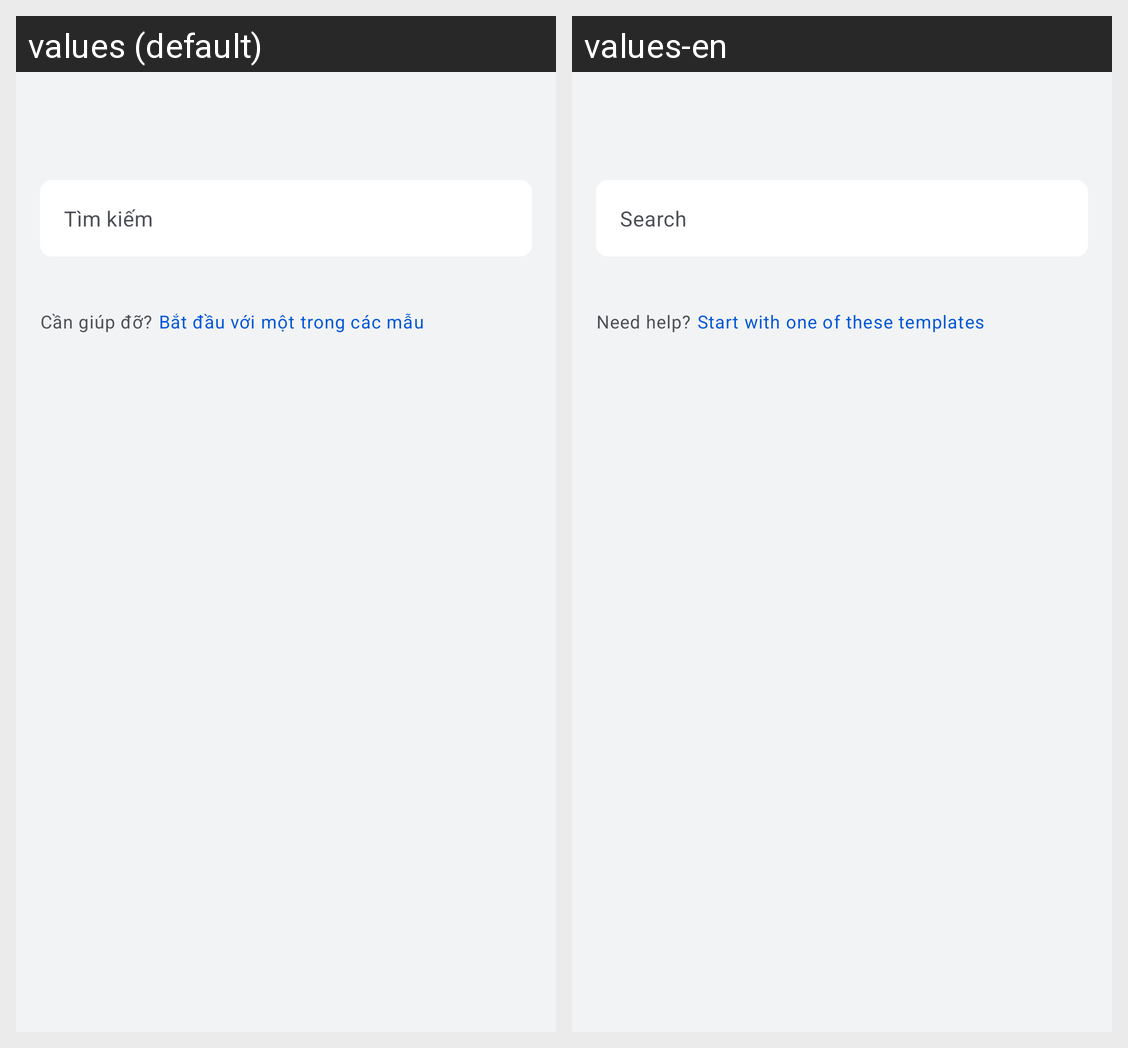

The Android screen above is rendered under two locales of the same app. Produce the string resources it draws, with the default and per-locale values.
Android screen res/layout/fragment_role_permissions.xml rendered under 2 locales, left to right: values (default), values-en. Device: Nexus 5 (rendered at 1080×1920; each locale shown at half size, 540×960, under a caption strip naming it); theme Theme.Hubble.
Strings drawn on this screen, with the default value and each locale's value (text and hints the layout hard-codes, and strings that could not be matched under every locale, appear in the picture but are not listed):

roles_search_hint
  values: Tìm kiếm
  values-en: Search

roles_need_help
  values: Cần giúp đỡ?
  values-en: Need help?

roles_help_link
  values: Bắt đầu với một trong các mẫu
  values-en: Start with one of these templates
